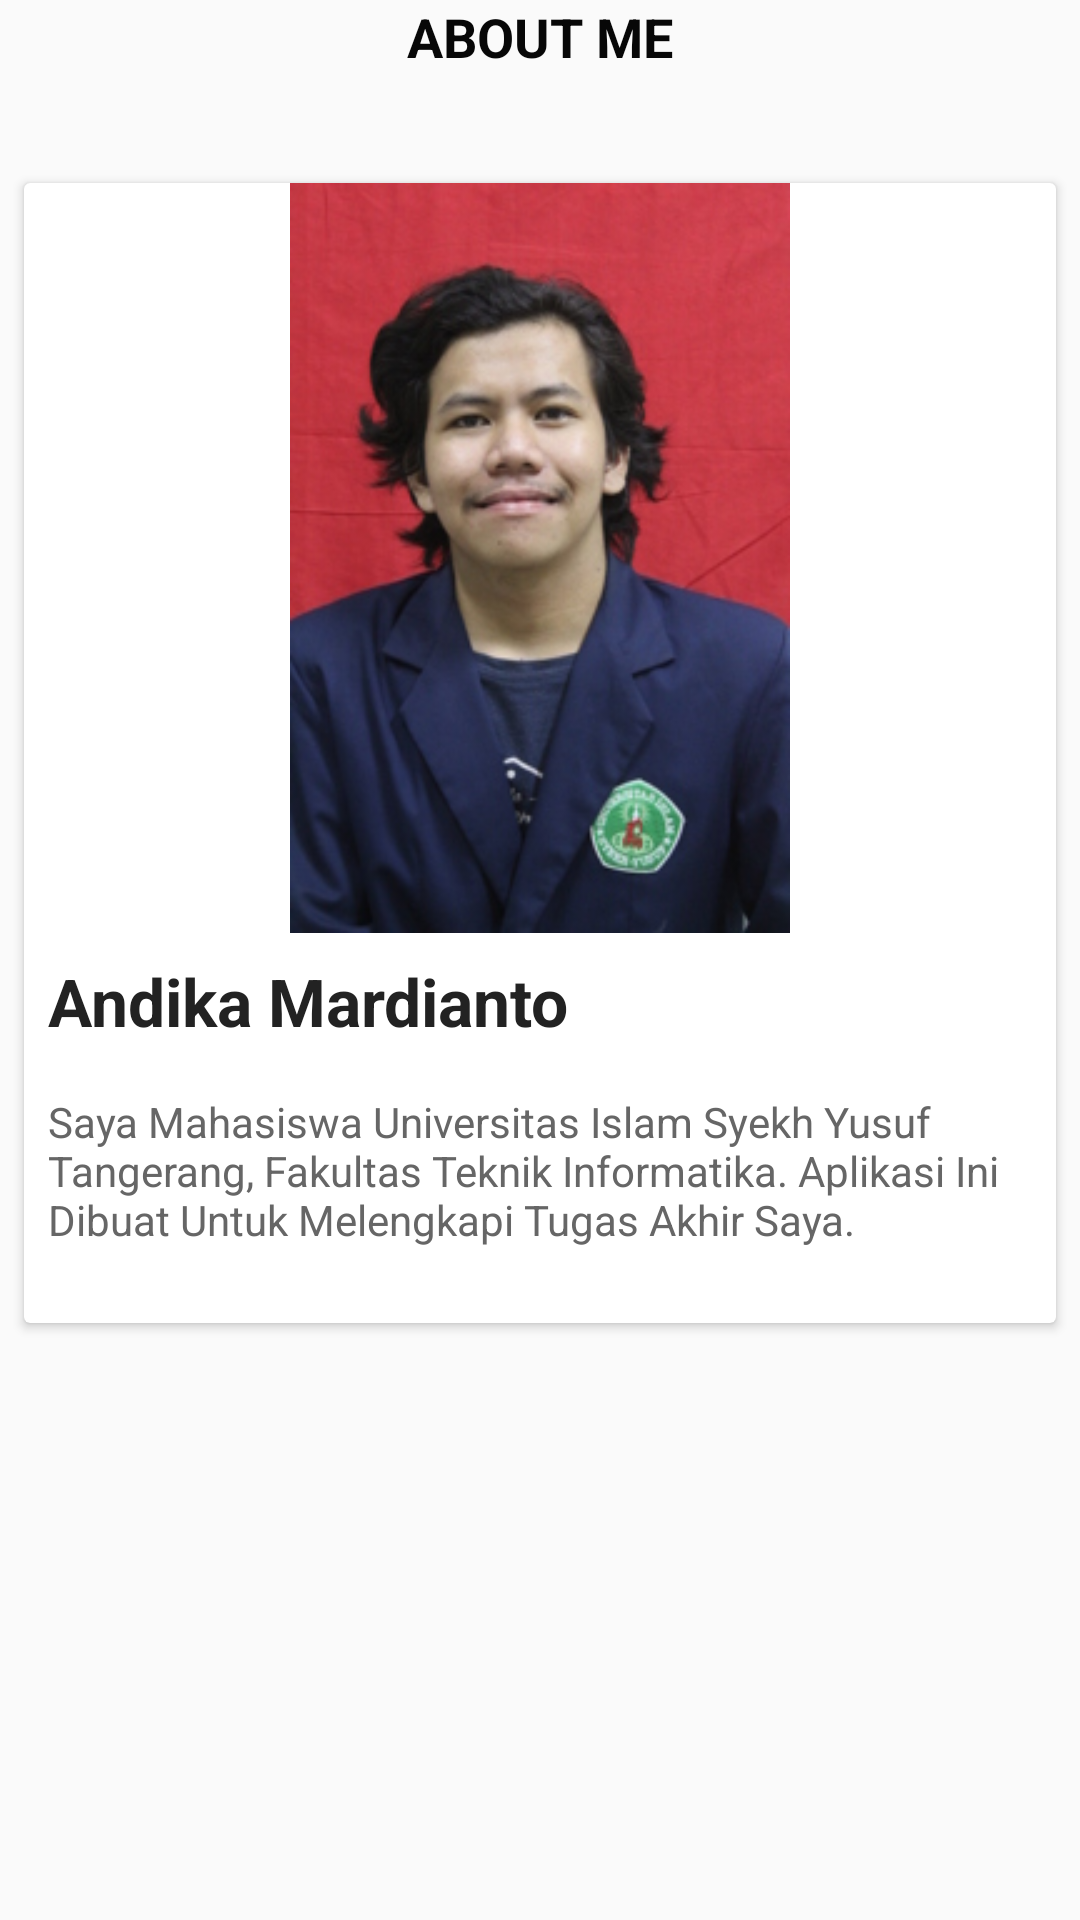

Android layout source for this screen:
<!-- AndroidManifest.xml: application theme AppTheme.NoActionBar -->
<!-- res/layout/activity_about.xml -->
<?xml version="1.0" encoding="utf-8"?>
<androidx.constraintlayout.widget.ConstraintLayout xmlns:android="http://schemas.android.com/apk/res/android"
    xmlns:app="http://schemas.android.com/apk/res-auto"
    xmlns:tools="http://schemas.android.com/tools"
    android:layout_width="match_parent"
    android:layout_height="match_parent"
    tools:context=".About">

    <androidx.cardview.widget.CardView
        android:id="@+id/card_view"
        android:layout_width="0dp"
        android:layout_height="380dp"
        android:layout_margin="8dp"
        app:layout_constraintBottom_toBottomOf="parent"
        app:layout_constraintEnd_toEndOf="parent"
        app:layout_constraintStart_toStartOf="parent"
        app:layout_constraintTop_toBottomOf="@+id/txt_aboutme"
        app:layout_constraintVertical_bias="0.13">

        <RelativeLayout
            android:layout_width="match_parent"
            android:layout_height="match_parent">


            <ImageView
                android:id="@+id/profil"
                android:layout_width="250dp"
                android:layout_height="250dp"
                android:layout_alignParentTop="true"
                android:layout_centerInParent="true"
                android:src="@drawable/me"
                tools:layout_editor_absoluteY="255dp" />

            <TextView
                android:id="@+id/title"
                android:layout_width="wrap_content"
                android:layout_height="wrap_content"
                android:layout_below="@+id/profil"
                android:maxLines="3"
                android:padding="8dp"
                android:text="@string/my_name"
                android:textColor="#222"
                android:textSize="22dp"
                android:textStyle="bold" />

            <TextView
                android:id="@+id/txt_prof"
                android:layout_width="wrap_content"
                android:layout_height="wrap_content"
                android:layout_below="@+id/title"
                android:maxLines="3"
                android:padding="8dp"
                android:text="@string/txt_me"
                android:textColor="#666"
                android:textSize="14dp" />

        </RelativeLayout>
    </androidx.cardview.widget.CardView>

    <TextView
        android:id="@+id/txt_aboutme"
        android:layout_width="0dp"
        android:layout_height="wrap_content"
        android:text="ABOUT ME"
        android:textAlignment="center"
        android:textColor="#070707"
        android:textSize="18sp"
        android:textStyle="bold"
        app:layout_constraintBottom_toBottomOf="parent"
        app:layout_constraintEnd_toEndOf="parent"
        app:layout_constraintStart_toStartOf="parent"
        app:layout_constraintTop_toTopOf="parent"
        app:layout_constraintVertical_bias="0.0" />

</androidx.constraintlayout.widget.ConstraintLayout>
<!-- resources referenced by this layout -->
<resources>
  <!-- drawable me: jpg bitmap (drawable, 62513 bytes) -->
  <string name="my_name">Andika Mardianto</string>
  <string name="txt_me">Saya Mahasiswa Universitas Islam Syekh Yusuf Tangerang, Fakultas Teknik Informatika. Aplikasi Ini Dibuat Untuk Melengkapi Tugas Akhir Saya.</string>
  <style name="AppTheme.NoActionBar" parent="Theme.AppCompat.Light.NoActionBar">
          
          <item name="colorPrimary">@color/colorPrimary</item>
          <item name="colorPrimaryDark">@color/colorPrimaryDark</item>
          <item name="colorAccent">@color/colorAccent</item>
      </style>
  <!-- not gathered from this repository: default colours our renderer supplied (Android Studio template values) -->
  <color name="colorPrimary">#FF6200EE</color>
  <color name="colorPrimaryDark">#FF3700B3</color>
  <color name="colorAccent">#FF03DAC5</color>
</resources>
